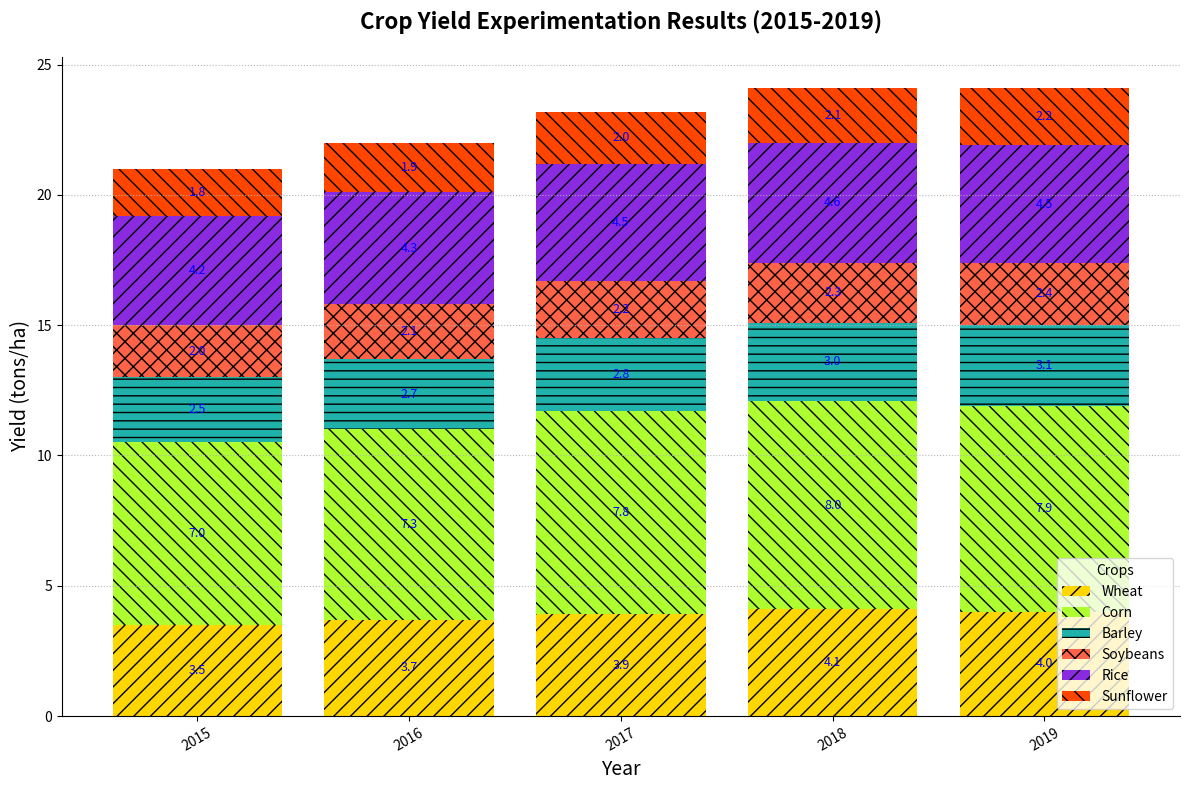

This figure's Python source:
import matplotlib.pyplot as plt
import numpy as np

years = np.arange(2015, 2020)
crops = ['Wheat', 'Corn', 'Barley', 'Soybeans', 'Rice', 'Sunflower']

wheat_yield = [3.5, 3.7, 3.9, 4.1, 4.0]
corn_yield = [7.0, 7.3, 7.8, 8.0, 7.9]
barley_yield = [2.5, 2.7, 2.8, 3.0, 3.1]
soybean_yield = [2.0, 2.1, 2.2, 2.3, 2.4]
rice_yield = [4.2, 4.3, 4.5, 4.6, 4.5]
sunflower_yield = [1.8, 1.9, 2.0, 2.1, 2.2]

colors = ['#FFD700', '#ADFF2F', '#20B2AA', '#FF6347', '#8A2BE2', '#FF4500']

fig, ax = plt.subplots(figsize=(12, 8))

ax.bar(years, wheat_yield, label='Wheat', color=colors[0], hatch='//')
ax.bar(years, corn_yield, bottom=wheat_yield, label='Corn', color=colors[1], hatch='\\\\')
ax.bar(years, barley_yield, bottom=np.array(wheat_yield) + np.array(corn_yield), label='Barley', color=colors[2], hatch='--')
ax.bar(years, soybean_yield, bottom=np.array(wheat_yield) + np.array(corn_yield) + np.array(barley_yield), label='Soybeans', color=colors[3], hatch='xx')
ax.bar(years, rice_yield, bottom=np.array(wheat_yield) + np.array(corn_yield) + np.array(barley_yield) + np.array(soybean_yield), label='Rice', color=colors[4], hatch='//')
ax.bar(years, sunflower_yield, bottom=np.array(wheat_yield) + np.array(corn_yield) + np.array(barley_yield) + np.array(soybean_yield) + np.array(rice_yield), label='Sunflower', color=colors[5], hatch='\\\\')

ax.set_title("Crop Yield Experimentation Results (2015-2019)", fontsize=16, fontweight='bold', pad=20)
ax.set_xlabel("Year", fontsize=14)
ax.set_ylabel("Yield (tons/ha)", fontsize=14)

ax.legend(title='Crops', loc='lower right')

ax.yaxis.grid(True, linestyle=':', alpha=0.9)
ax.spines['top'].set_visible(False)
ax.spines['right'].set_visible(False)

for i in range(len(years)):
    height_sum = 0
    for yield_name in [wheat_yield, corn_yield, barley_yield, soybean_yield, rice_yield, sunflower_yield]:
        height_sum += yield_name[i]
        ax.text(years[i], height_sum - yield_name[i]/2, f'{yield_name[i]}', ha='center', va='center', color='blue', fontsize=9)

plt.xticks(years, rotation=30)
plt.tight_layout()
plt.show()
